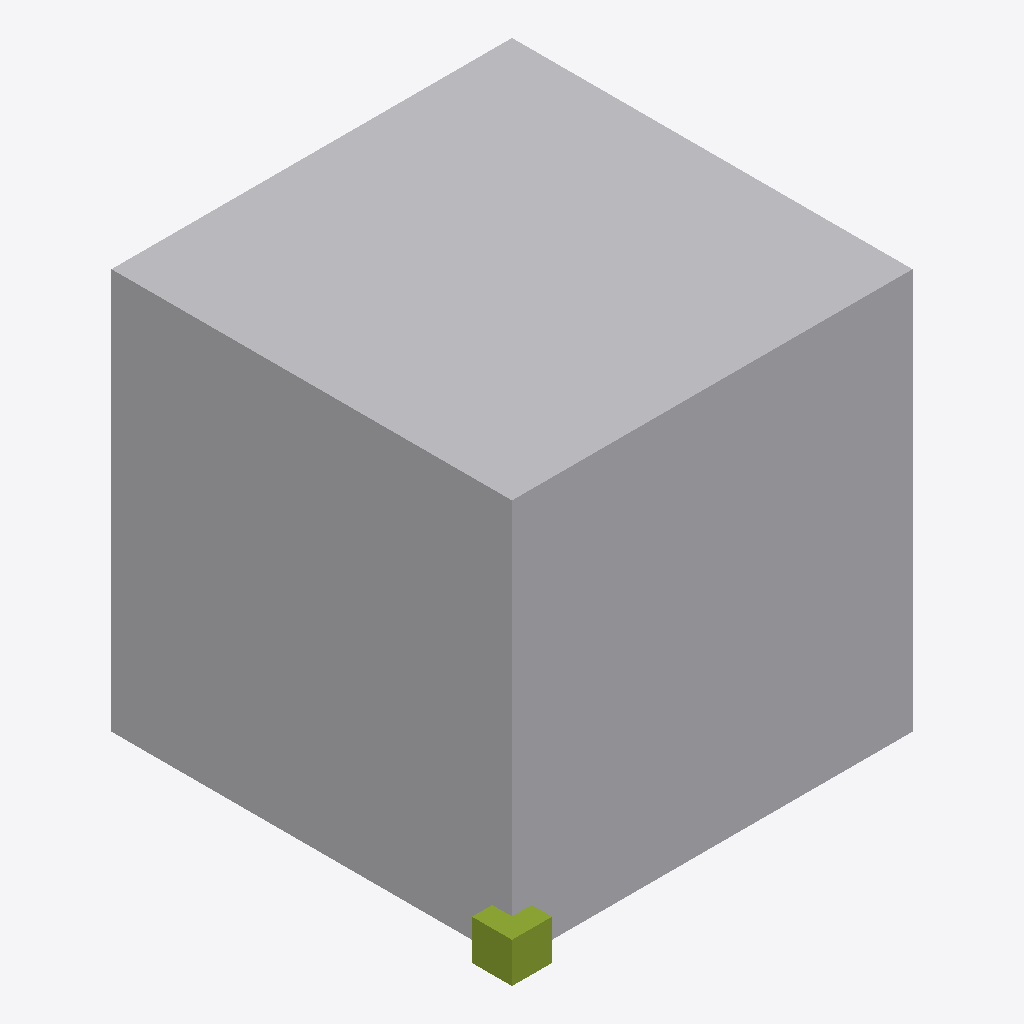
Isometric view of an IFC building model (IFC-SPF (STEP), schema IFC4, length unit millimetre), seen from the south-west, elements coloured by IFC class: 1 other element (light grey), 1 member (olive).
Extent 1.1 m × 1.1 m × 1.0 m (x, y, z). Storeys (1): Level 0 at 0.00 m. Elements (2): 1 IfcBuildingElementProxy, 1 IfcMember.

HEADER;
FILE_DESCRIPTION(('synthetic: 65 nested IfcBooleanResult (DIFFERENCE, a disjoint block cut off each), the body item at depth 65, and a plain IfcMember'),'2;1');
FILE_NAME('deep_nesting_over','2026-01-01T00:00:00',(''),(''),'hand-written','bimble golden','');
FILE_SCHEMA(('IFC4'));
ENDSEC;
DATA;
#7=IFCPROJECT('2T2cDeepNestingOver001',$,'deep_nesting_over project',$,$,$,$,(#6),#3);
#14=IFCBUILDINGSTOREY('2T2cDeepNestingOver004',$,'Level 0',$,$,#8,$,$,.ELEMENT.,0.0);
#42=IFCBUILDINGELEMENTPROXY('2T2cDeepNestingOver010',$,'deep',$,$,#8,#41,$,$);
#54=IFCMEMBER('2T2cDeepNestingOver012',$,'plain',$,$,#8,#53,$,$);
ENDSEC;
